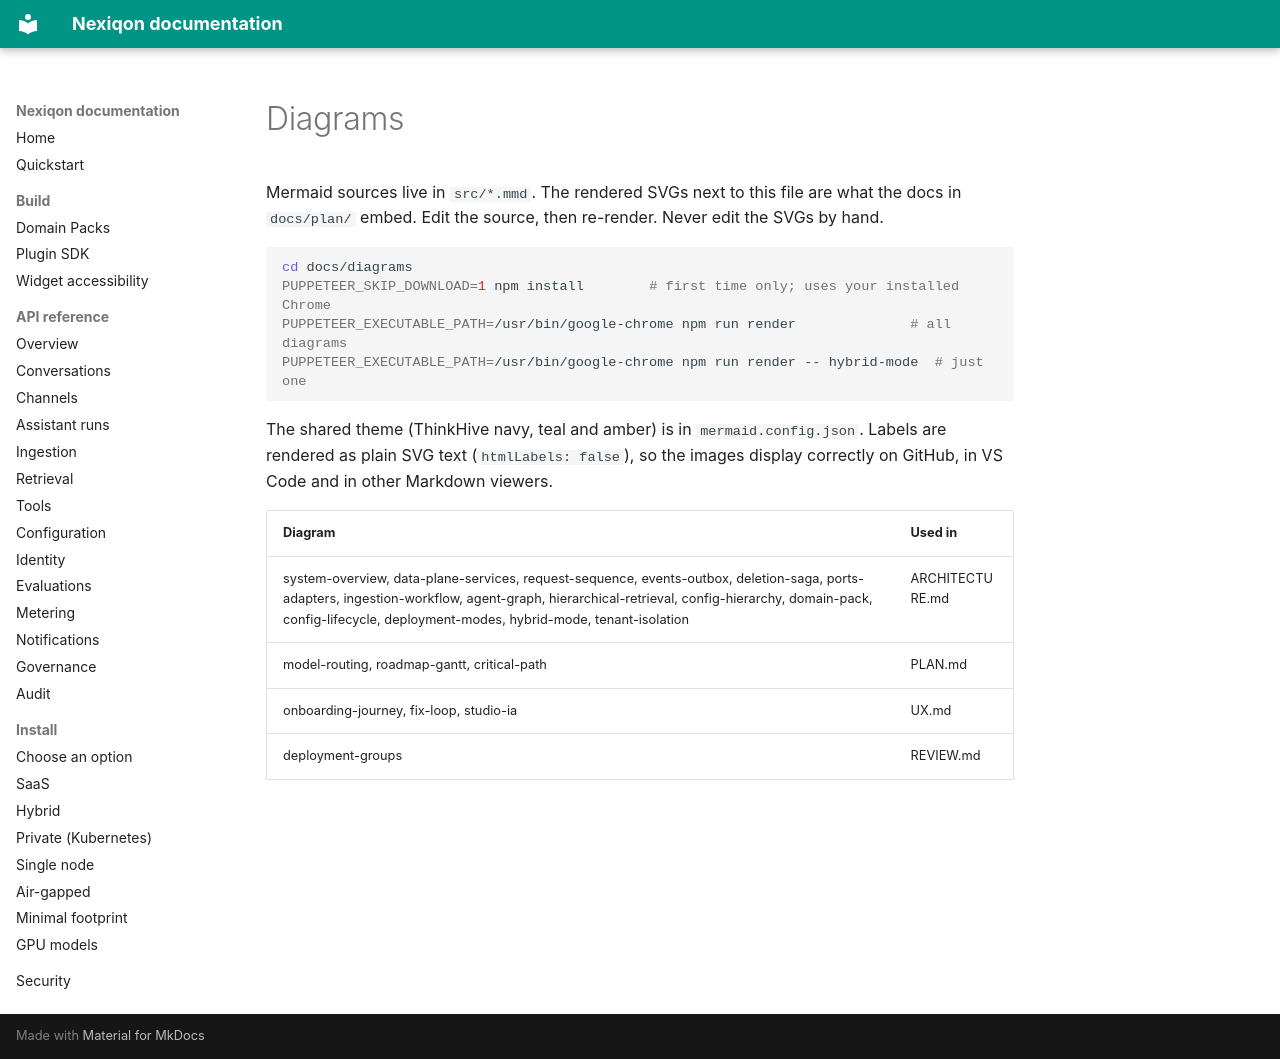

repository: aanaruna78/Nexiqon · page: diagrams/index.html · generator: mkdocs

# Diagrams

Mermaid sources live in `src/*.mmd`. The rendered SVGs next to this file are what the docs in `docs/plan/` embed.
Edit the source, then re-render. Never edit the SVGs by hand.

```bash
cd docs/diagrams
PUPPETEER_SKIP_DOWNLOAD=1 npm install        # first time only; uses your installed Chrome
PUPPETEER_EXECUTABLE_PATH=/usr/bin/google-chrome npm run render              # all diagrams
PUPPETEER_EXECUTABLE_PATH=/usr/bin/google-chrome npm run render -- hybrid-mode  # just one
```

The shared theme (ThinkHive navy, teal and amber) is in `mermaid.config.json`. Labels are rendered as plain SVG
text (`htmlLabels: false`), so the images display correctly on GitHub, in VS Code and in other Markdown viewers.

| Diagram | Used in |
|---|---|
| system-overview, data-plane-services, request-sequence, events-outbox, deletion-saga, ports-adapters, ingestion-workflow, agent-graph, hierarchical-retrieval, config-hierarchy, domain-pack, config-lifecycle, deployment-modes, hybrid-mode, tenant-isolation | ARCHITECTURE.md |
| model-routing, roadmap-gantt, critical-path | PLAN.md |
| onboarding-journey, fix-loop, studio-ia | UX.md |
| deployment-groups | REVIEW.md |
